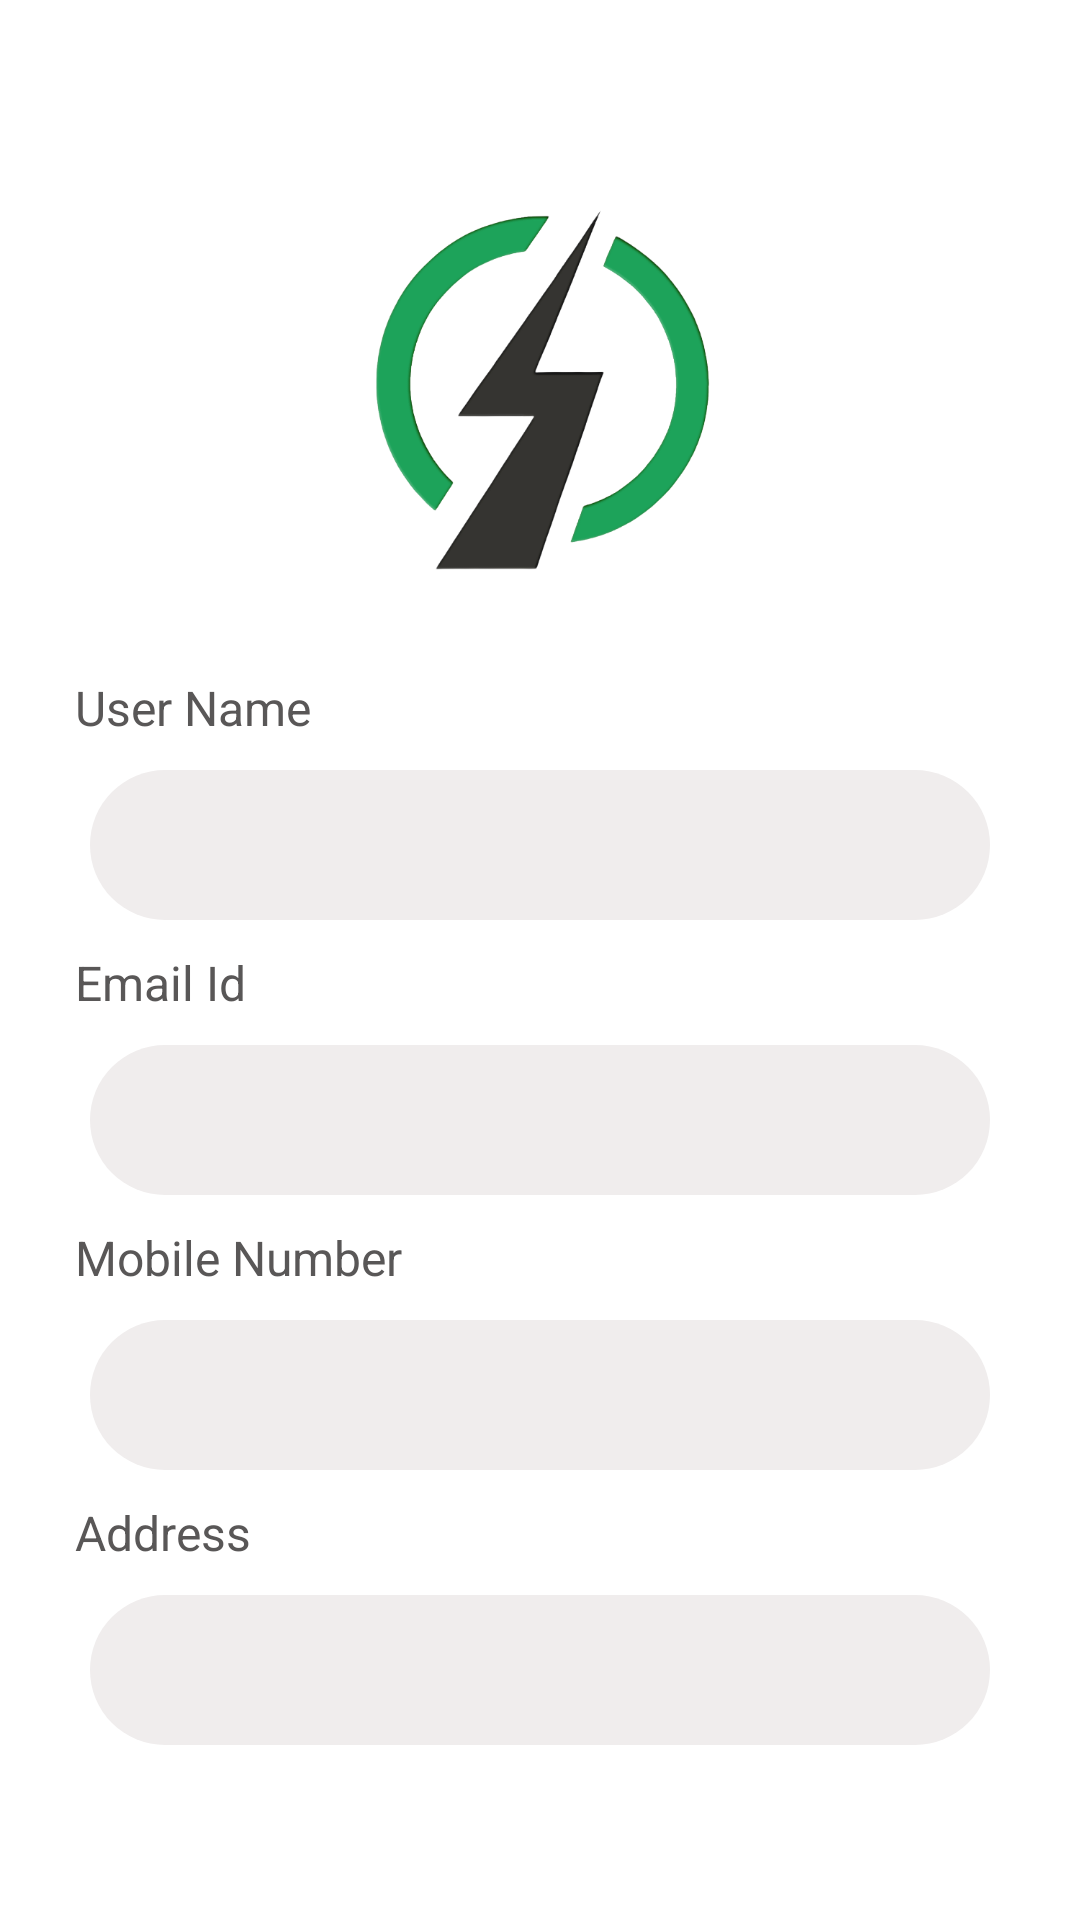

Write the Android layout XML for this screen, with the resource values it uses.
<!-- AndroidManifest.xml: application theme Theme.ElectricCycle -->
<!-- res/layout/activity_profile.xml -->
<?xml version="1.0" encoding="utf-8"?>
<RelativeLayout xmlns:android="http://schemas.android.com/apk/res/android"
    xmlns:app="http://schemas.android.com/apk/res-auto"
    xmlns:tools="http://schemas.android.com/tools"
    android:layout_width="match_parent"
    android:layout_height="match_parent"
    tools:context=".Activities.ProfileActivity">
















    <LinearLayout
        android:layout_width="match_parent"
        android:layout_height="match_parent"
        android:orientation="vertical"
        android:layout_marginTop="55dp">


        <ImageView
            android:id="@+id/img"
            android:layout_width="120dp"
            android:layout_height="120dp"
            android:background="@drawable/electric_bike"
            android:layout_gravity="center"
            android:layout_margin="15dp"/>


        <LinearLayout
            android:layout_width="match_parent"
            android:layout_height="wrap_content"
            android:orientation="vertical"
            android:padding="10dp"
            android:layout_margin="10dp">
            <TextView
                android:layout_width="match_parent"
                android:layout_height="match_parent"
                android:text="User Name"
                android:textSize="16dp"
                android:layout_marginLeft="5dp"
                android:textColor="@color/text_color"/>

            <TextView
                android:id="@+id/user_name"
                android:layout_width="match_parent"
                android:layout_height="50dp"
                android:textSize="16dp"
                android:layout_margin="10dp"
                android:paddingLeft="15dp"
                android:gravity="start|center"
                android:textColor="@color/black"
                android:background="@drawable/text_border"/>


            <TextView
                android:layout_width="match_parent"
                android:layout_height="match_parent"
                android:text="Email Id"
                android:textSize="16dp"
                android:layout_marginLeft="5dp"
                android:textColor="@color/text_color"/>

            <TextView
                android:id="@+id/user_email"
                android:layout_width="match_parent"
                android:layout_height="50dp"
                android:textSize="16dp"
                android:layout_margin="10dp"
                android:paddingLeft="15dp"
                android:gravity="start|center"
                android:textColor="@color/black"
                android:background="@drawable/text_border"/>

            <TextView
                android:layout_width="match_parent"
                android:layout_height="match_parent"
                android:text="Mobile Number"
                android:textSize="16dp"
                android:layout_marginLeft="5dp"
                android:textColor="@color/text_color"/>

            <TextView
                android:id="@+id/user_mobile"
                android:layout_width="match_parent"
                android:layout_height="50dp"
                android:textSize="16dp"
                android:layout_margin="10dp"
                android:paddingLeft="15dp"
                android:gravity="start|center"
                android:textColor="@color/black"
                android:background="@drawable/text_border"/>

            <TextView
                android:layout_width="match_parent"
                android:layout_height="match_parent"
                android:text="Address"
                android:layout_marginLeft="5dp"
                android:textSize="16dp"
                android:textColor="@color/text_color"/>

            <TextView
                android:id="@+id/user_city"
                android:layout_width="match_parent"
                android:layout_height="50dp"
                android:textSize="16dp"
                android:layout_margin="10dp"
                android:paddingLeft="15dp"
                android:gravity="start|center"
                android:textColor="@color/black"
                android:background="@drawable/text_border"/>

        </LinearLayout>


    </LinearLayout>
</RelativeLayout>
<!-- resources referenced by this layout -->
<resources>
  <color name="black">#FF000000</color>
  <color name="text_color">#595757</color>
  <!-- drawable electric_bike: png bitmap (drawable-v24, 72889 bytes) -->
  <!-- drawable text_border (drawable-v24) -->
  <?xml version="1.0" encoding="utf-8"?>
  <shape xmlns:android="http://schemas.android.com/apk/res/android">
  
      <solid android:color="#F0EDED" />
  
      <corners android:radius="25dp"/>
  
  
  </shape>
  <style name="Theme.ElectricCycle.PopupOverlay" parent="ThemeOverlay.AppCompat.Light" />
  <style name="Theme.ElectricCycle" parent="Theme.MaterialComponents.DayNight.DarkActionBar">
          
          <item name="colorPrimary">@color/purple_500</item>
          <item name="colorPrimaryVariant">@color/purple_700</item>
          <item name="colorOnPrimary">@color/white</item>
          
          <item name="colorSecondary">@color/teal_200</item>
          <item name="colorSecondaryVariant">@color/teal_700</item>
          <item name="colorOnSecondary">@color/black</item>
          
          <item name="android:statusBarColor" tools:targetApi="l">?attr/colorPrimaryVariant</item>
          
      </style>
  <color name="purple_500">#009846</color>
  <color name="purple_700">#009846</color>
  <color name="white">#FFFFFFFF</color>
  <color name="teal_200">#FF03DAC5</color>
  <color name="teal_700">#FF018786</color>
</resources>
